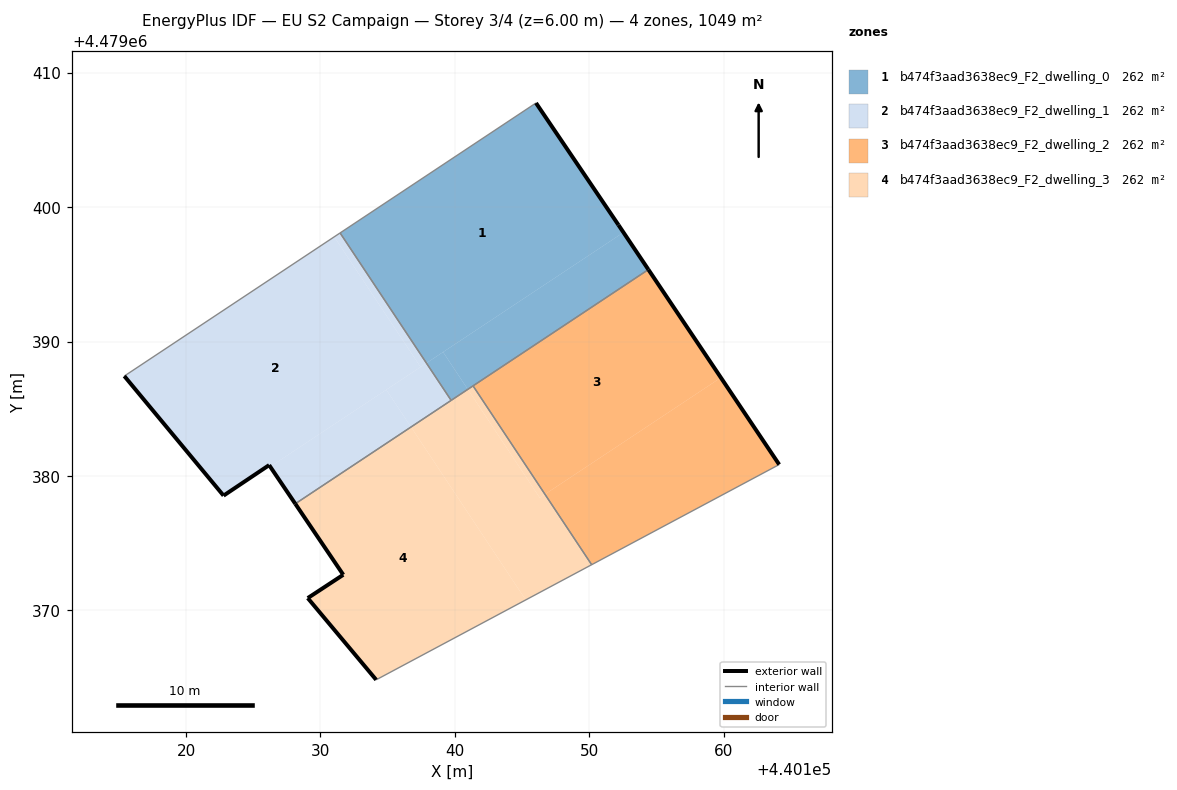
=== STOREY PLAN SPEC (per zone: floor XY polygon, exterior-wall plan segments, windows/doors) ===
zone 1: b474f3aad3638ec9_F2_dwelling_0  (262.4 m²)
  floor: (440152.54, 4479398.12) (440152.17, 4479398.67) (440146.03, 4479407.74) (440131.46, 4479398.08) (440137.88, 4479388.39)
  floor: (440154.39, 4479395.35) (440152.54, 4479398.12) (440139.12, 4479389.22) (440140.96, 4479386.44)
  floor: (440140.96, 4479386.44) (440139.12, 4479389.22) (440137.88, 4479388.39) (440139.72, 4479385.62)
  exterior wall: (440152.17, 4479398.67) – (440154.40, 4479395.35)  [4.0 m]
  exterior wall: (440146.03, 4479407.74) – (440152.17, 4479398.67)  [11.0 m]
  interior walls: 4
zone 2: b474f3aad3638ec9_F2_dwelling_1  (262.4 m²)
  floor: (440137.45, 4479388.10) (440131.02, 4479397.79) (440115.41, 4479387.43) (440122.79, 4479378.54) (440126.18, 4479380.81) (440126.26, 4479380.69)
  floor: (440137.88, 4479388.39) (440131.46, 4479398.08) (440131.02, 4479397.79) (440137.45, 4479388.10)
  floor: (440139.72, 4479385.62) (440137.88, 4479388.39) (440134.90, 4479386.41) (440136.74, 4479383.64)
  floor: (440136.74, 4479383.64) (440134.90, 4479386.41) (440126.26, 4479380.69) (440128.13, 4479377.93)
  exterior wall: (440126.18, 4479380.81) – (440122.79, 4479378.54)  [4.1 m]
  exterior wall: (440122.79, 4479378.54) – (440115.41, 4479387.43)  [11.6 m]
  exterior wall: (440128.13, 4479377.93) – (440126.18, 4479380.81)  [3.5 m]
  interior walls: 3
zone 3: b474f3aad3638ec9_F2_dwelling_2  (262.4 m²)
  floor: (440159.79, 4479387.31) (440154.39, 4479395.35) (440141.35, 4479386.70) (440146.70, 4479378.63)
  floor: (440164.13, 4479380.85) (440159.79, 4479387.31) (440146.70, 4479378.63) (440150.18, 4479373.40)
  exterior wall: (440154.40, 4479395.35) – (440164.13, 4479380.85)  [17.5 m]
  interior walls: 3
zone 4: b474f3aad3638ec9_F2_dwelling_3  (262.4 m²)
  floor: (440150.18, 4479373.40) (440146.70, 4479378.63) (440146.31, 4479378.38) (440140.96, 4479386.44) (440136.74, 4479383.64) (440145.27, 4479370.78)
  floor: (440145.27, 4479370.78) (440136.74, 4479383.64) (440128.13, 4479377.93) (440131.70, 4479372.65) (440129.05, 4479370.91) (440134.14, 4479364.83)
  floor: (440146.70, 4479378.63) (440141.35, 4479386.70) (440140.96, 4479386.44) (440146.31, 4479378.38)
  exterior wall: (440134.14, 4479364.83) – (440129.05, 4479370.91)  [7.9 m]
  exterior wall: (440129.05, 4479370.91) – (440131.70, 4479372.65)  [3.2 m]
  exterior wall: (440131.70, 4479372.65) – (440128.13, 4479377.93)  [6.4 m]
  interior walls: 4

=== DERIVED (storey summary) ===
Building: EU S2 Campaign
Storey: 3 of 4  (floor level z = 6.00 m)
Storey gross floor area: 1049.4 m²
Zones on this storey: 4
  - b474f3aad3638ec9_F2_dwelling_0: floor 262.4 m²; exterior wall 14.9 m (44.8 m²); WWR 0.0%
  - b474f3aad3638ec9_F2_dwelling_1: floor 262.4 m²; exterior wall 19.1 m (57.3 m²); WWR 0.0%
  - b474f3aad3638ec9_F2_dwelling_2: floor 262.4 m²; exterior wall 17.5 m (52.4 m²); WWR 0.0%
  - b474f3aad3638ec9_F2_dwelling_3: floor 262.4 m²; exterior wall 17.5 m (52.4 m²); WWR 0.0%
Zone adjacency (shared interzone walls):
  - b474f3aad3638ec9_F2_dwelling_0 ↔ b474f3aad3638ec9_F2_dwelling_1
  - b474f3aad3638ec9_F2_dwelling_0 ↔ b474f3aad3638ec9_F2_dwelling_2
  - b474f3aad3638ec9_F2_dwelling_0 ↔ b474f3aad3638ec9_F2_dwelling_3
  - b474f3aad3638ec9_F2_dwelling_1 ↔ b474f3aad3638ec9_F2_dwelling_3
  - b474f3aad3638ec9_F2_dwelling_2 ↔ b474f3aad3638ec9_F2_dwelling_3